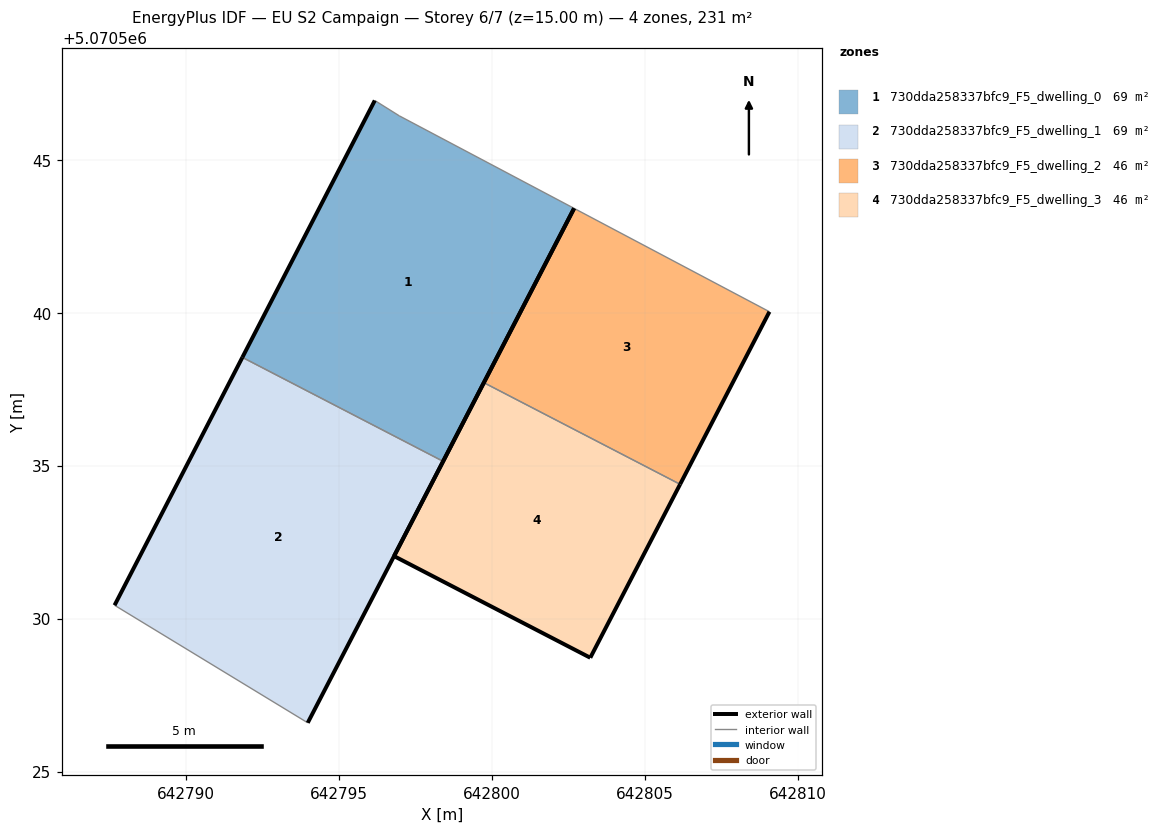
=== STOREY PLAN SPEC (per zone: floor XY polygon, exterior-wall plan segments, windows/doors) ===
zone 1: 730dda258337bfc9_F5_dwelling_0  (69.3 m²)
  floor: (642798.41, 5070535.15) (642802.69, 5070543.42) (642796.97, 5070546.45) (642796.17, 5070546.95) (642791.84, 5070538.55)
  exterior wall: (642791.84, 5070538.55) – (642796.17, 5070546.95)  [9.5 m]
  exterior wall: (642802.69, 5070543.42) – (642798.41, 5070535.15)  [9.3 m]
  interior walls: 3
zone 2: 730dda258337bfc9_F5_dwelling_1  (69.3 m²)
  floor: (642793.98, 5070526.59) (642798.41, 5070535.15) (642791.84, 5070538.55) (642787.66, 5070530.44)
  exterior wall: (642798.41, 5070535.15) – (642793.98, 5070526.59)  [9.6 m]
  exterior wall: (642787.66, 5070530.44) – (642791.84, 5070538.55)  [9.1 m]
  interior walls: 2
zone 3: 730dda258337bfc9_F5_dwelling_2  (46.2 m²)
  floor: (642806.16, 5070534.39) (642809.08, 5070540.04) (642802.69, 5070543.42) (642799.74, 5070537.72)
  exterior wall: (642809.08, 5070540.04) – (642806.16, 5070534.39)  [6.4 m]
  exterior wall: (642799.74, 5070537.72) – (642802.69, 5070543.42)  [6.4 m]
  interior walls: 2
zone 4: 730dda258337bfc9_F5_dwelling_3  (46.2 m²)
  floor: (642803.22, 5070528.72) (642806.16, 5070534.39) (642799.74, 5070537.72) (642796.80, 5070532.05)
  exterior wall: (642806.16, 5070534.39) – (642803.22, 5070528.72)  [6.4 m]
  exterior wall: (642803.22, 5070528.72) – (642796.80, 5070532.05)  [7.2 m]
  exterior wall: (642796.80, 5070532.05) – (642799.74, 5070537.72)  [6.4 m]
  interior walls: 1

=== DERIVED (storey summary) ===
Building: EU S2 Campaign
Storey: 6 of 7  (floor level z = 15.00 m)
Storey gross floor area: 230.9 m²
Zones on this storey: 4
  - 730dda258337bfc9_F5_dwelling_0: floor 69.3 m²; exterior wall 18.8 m (56.3 m²); WWR 0.0%
  - 730dda258337bfc9_F5_dwelling_1: floor 69.3 m²; exterior wall 18.8 m (56.3 m²); WWR 0.0%
  - 730dda258337bfc9_F5_dwelling_2: floor 46.2 m²; exterior wall 12.8 m (38.3 m²); WWR 0.0%
  - 730dda258337bfc9_F5_dwelling_3: floor 46.2 m²; exterior wall 20.0 m (60.0 m²); WWR 0.0%
Zone adjacency (shared interzone walls):
  - 730dda258337bfc9_F5_dwelling_0 ↔ 730dda258337bfc9_F5_dwelling_1
  - 730dda258337bfc9_F5_dwelling_2 ↔ 730dda258337bfc9_F5_dwelling_3